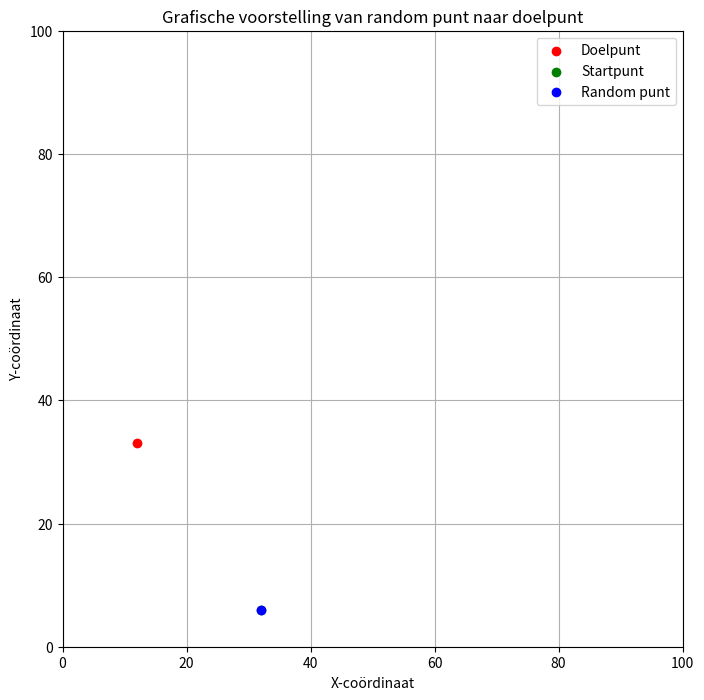

Source code (Python):
# Ik probeer hier het concept van Deep Learning onder de knie te krijgen.

# Om de random functie te kunnen gebruiken heb ik de random class nodig
import random
# Om mathematische berekeningen te kunnen doen heb ik de math class nodig
import math
# Om een grafische voorstelling te maken heb ik de matplotlib class nodig
import matplotlib.pyplot as plt

# Stel ik heb een grid van 100 bij 100, en ik kies random een punt in deze grid die een x coordinaat en y coordinaat heeft en noem dit punt het doel
x_coord_doel = random.randint(0, 100)
y_coord_doel = random.randint(0, 100)
print(f"x_coord_d = {x_coord_doel}, y_coord_d = {y_coord_doel}")

# Kies random nog een punt in de grid en noem dit punt de start
x_coord_start = random.randint(0, 100)
y_coord_start = random.randint(0, 100)
print(f"x_coord_s = {x_coord_start}, y_coord_s = {y_coord_start}")

# Nu wil ik dat een volgend gekozen punt dichter bij het doel komt, hoe doe ik dat ?

# Kies nu random weer een punt in de grid en noem dit het random punt
x_coord_rand = random.randint(0, 100)
y_coord_rand = random.randint(0, 100)
print(f"x_coord_r = {x_coord_rand}, y_coord_r = {y_coord_rand}")

# Bepaal de absolute afstand in een rechte lijn tussen het start punt en het doel en tussen het random punt en het doel 
# De absolute afstand in een rechte lijn tussen twee punten is de horizontale afstand te kwadrateren de verticale afstand te kwadrateren
# en van de som van deze twee afstanden de wortel te nemen
# Als de absolute afstand in een rechte lijn tussen het start punt en het doel langer is dan de absolute afstand tussen het random punt en het doel
# dan ligt het random punt dichter bij het doel, dan het start punt
abs_afst_start = math.sqrt(pow((x_coord_doel - x_coord_start), 2) + pow((y_coord_doel - y_coord_start), 2))
print(f"De afstand van het start punt tot het doel is {abs_afst_start}")
abs_afst_rand = math.sqrt(pow((x_coord_doel - x_coord_rand), 2) + pow((y_coord_doel - y_coord_rand), 2))
print(f"De afstand van het random punt tot het doel is {abs_afst_rand}")

# Als het random punt dichter bij het doel ligt dan het start punt, dan wordt het random punt het dichtsbijzijnde punt
# Als het random punt verder van het doel ligt dan het start punt, dan blijft het start punt, het dichtsbijzinde punt
# Kies nu random weer een punt en herhaal dit net zolang totdat het random punt het dichtsbijzijnde punt is
# Herhaal dit totdat het nieuwe dichtsbijzijnde punt zo dicht bij is dat de afstand minder dan 1 is
nieuw_start = True

while nieuw_start:
        
    if abs_afst_start >= abs_afst_rand:
        x_coord_start = x_coord_rand
        y_coord_start = y_coord_rand
        nieuw_start = False
        print(f"Het nieuwe dichtsbijzijnde punt is nu x_coord_s = {x_coord_start}, y_coord_s = {y_coord_start}")
    else:
        print(f"We kiezen een nieuw random punt en bepalen of dit het dichtsbijzijnde punt wordt")
        x_coord_rand = random.randint(0, 100)
        y_coord_rand = random.randint(0, 100)
        print(f"Het nieuwe random punt wordt x_coord_r = {x_coord_rand}, y_coord_r = {y_coord_rand}")
        abs_afst_rand = math.sqrt(pow((x_coord_doel - x_coord_rand), 2) + pow((y_coord_doel - y_coord_rand), 2))
        print(f"De afstand van het random punt tot het doel is {abs_afst_rand}")



    # Oorspronkelijke startpunt en eerste random punt
    # x_coord_start = random.randint(0, 100)
    # y_coord_start = random.randint(0, 100)
    # x_coord_rand = random.randint(0, 100)
    # y_coord_rand = random.randint(0, 100)
    #
    # # Het doelpunt
    # x_coord_doel = random.randint(0, 100)
    # y_coord_doel = random.randint(0, 100)

    # Maak een lijst om de x-coördinaten van het random punt bij te houden tijdens de iteraties
    x_coords = [x_coord_start]

    # Maak een lijst om de y-coördinaten van het random punt bij te houden tijdens de iteraties
    y_coords = [y_coord_start]

    while nieuw_start:
        if abs_afst_start >= abs_afst_rand:
            x_coord_start = x_coord_rand
            y_coord_start = y_coord_rand
            nieuw_start = False
        else:
            x_coord_rand = random.randint(0, 100)
            y_coord_rand = random.randint(0, 100)
            abs_afst_rand = math.sqrt(pow((x_coord_doel - x_coord_rand), 2) + pow((y_coord_doel - y_coord_rand), 2))
            x_coords.append(x_coord_rand)
            y_coords.append(y_coord_rand)

    # Plot de grafische voorstelling
    plt.figure(figsize=(8, 8))

    # Plot het doelpunt
    plt.scatter(x_coord_doel, y_coord_doel, color='red', label='Doelpunt')

    # Plot het startpunt
    plt.scatter(x_coord_start, y_coord_start, color='green', label='Startpunt')

    # plot het random punt inclusief het eerste random punt
    plt.scatter(x_coords, y_coords, color='blue', label='Random punt')

    plt.legend()
    plt.xlabel('X-coördinaat')
    plt.ylabel('Y-coördinaat')
    plt.title('Grafische voorstelling van random punt naar doelpunt')
    plt.grid(True)

    # Zorg ervoor dat de grafiek altijd het gehele coördinatenstelsel van 100 bij 100 laat zien
    plt.axis([0, 100, 0, 100])

    plt.show()


